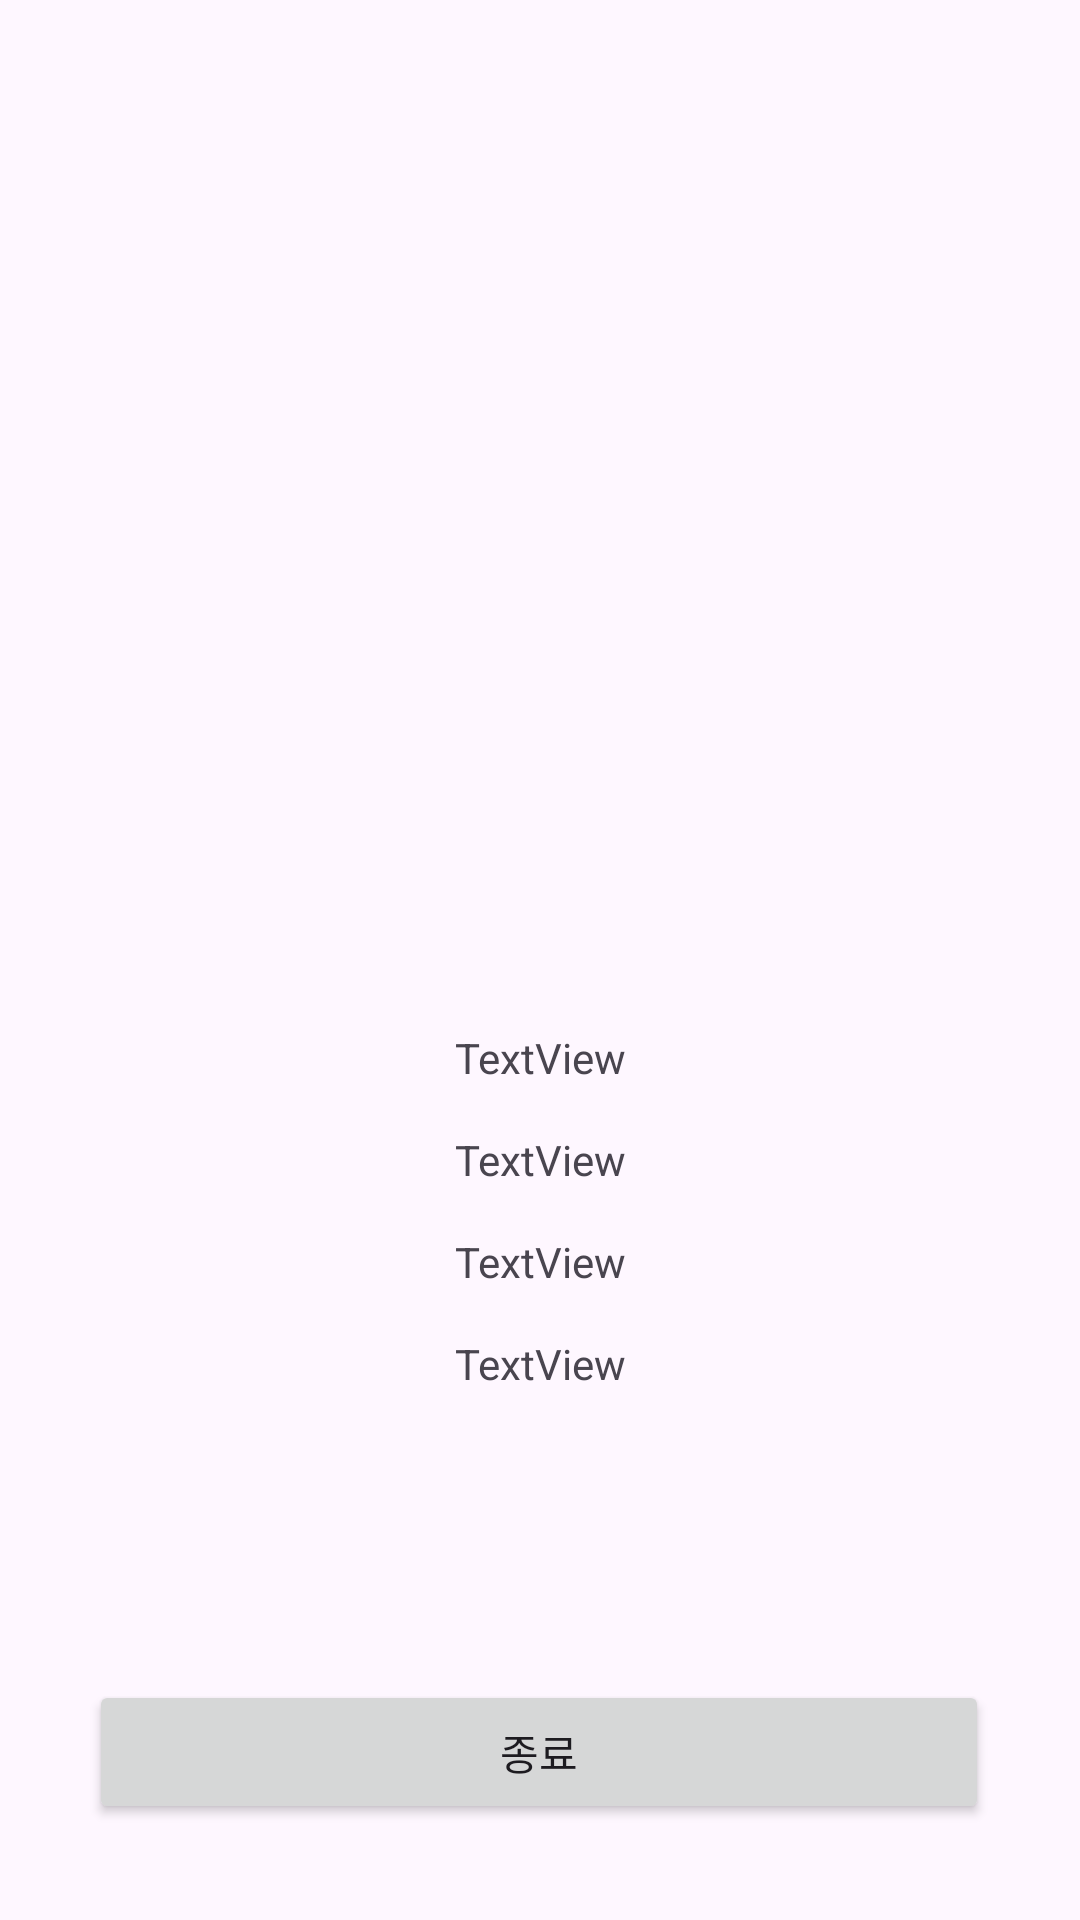

This screen was rendered from an Android layout file. Write that file and the resources it references.
<!-- AndroidManifest.xml: application theme Theme.IntroduceSelf -->
<!-- res/layout/activity_home.xml -->
<?xml version="1.0" encoding="utf-8"?>
<androidx.constraintlayout.widget.ConstraintLayout xmlns:android="http://schemas.android.com/apk/res/android"
    xmlns:app="http://schemas.android.com/apk/res-auto"
    xmlns:tools="http://schemas.android.com/tools"
    android:layout_width="match_parent"
    android:layout_height="match_parent"
    tools:context=".HomeActivity">

    <TextView
        android:id="@+id/mbtiView"
        android:layout_width="wrap_content"
        android:layout_height="wrap_content"
        android:layout_marginTop="15dp"
        android:text="TextView"
        app:layout_constraintEnd_toEndOf="parent"
        app:layout_constraintStart_toStartOf="parent"
        app:layout_constraintTop_toBottomOf="@+id/ageView" />

    <TextView
        android:id="@+id/ageView"
        android:layout_width="wrap_content"
        android:layout_height="wrap_content"
        android:layout_marginTop="15dp"
        android:text="TextView"
        app:layout_constraintEnd_toEndOf="parent"
        app:layout_constraintStart_toStartOf="parent"
        app:layout_constraintTop_toBottomOf="@+id/nameView" />

    <TextView
        android:id="@+id/nameView"
        android:layout_width="wrap_content"
        android:layout_height="wrap_content"
        android:layout_marginTop="15dp"
        android:text="TextView"
        app:layout_constraintEnd_toEndOf="parent"
        app:layout_constraintStart_toStartOf="parent"
        app:layout_constraintTop_toBottomOf="@+id/idView" />

    <ImageView
        android:id="@+id/imageView3"
        android:layout_width="197dp"
        android:layout_height="167dp"
        android:layout_marginTop="140dp"
        app:layout_constraintEnd_toEndOf="parent"
        app:layout_constraintHorizontal_bias="0.498"
        app:layout_constraintStart_toStartOf="parent"
        app:layout_constraintTop_toTopOf="parent"
        tools:srcCompat="@drawable/i3" />

    <TextView
        android:id="@+id/idView"
        android:layout_width="wrap_content"
        android:layout_height="wrap_content"
        android:layout_marginTop="36dp"
        android:text="TextView"
        app:layout_constraintEnd_toEndOf="parent"
        app:layout_constraintStart_toStartOf="parent"
        app:layout_constraintTop_toBottomOf="@+id/imageView3" />

    <Button
        android:id="@+id/close_btn"
        android:layout_width="300dp"
        android:layout_height="wrap_content"
        android:layout_marginBottom="32dp"
        android:text="종료"
        app:layout_constraintBottom_toBottomOf="parent"

        app:layout_constraintEnd_toEndOf="parent"
        app:layout_constraintHorizontal_bias="0.495"
        app:layout_constraintStart_toStartOf="parent" />

</androidx.constraintlayout.widget.ConstraintLayout>
<!-- resources referenced by this layout -->
<resources>
  <!-- drawable i3: png bitmap (drawable, 85782 bytes) -->
  <style name="Theme.IntroduceSelf" parent="Base.Theme.IntroduceSelf" />
  <style name="Base.Theme.IntroduceSelf" parent="Theme.Material3.DayNight.NoActionBar">
          
          
      </style>
</resources>
